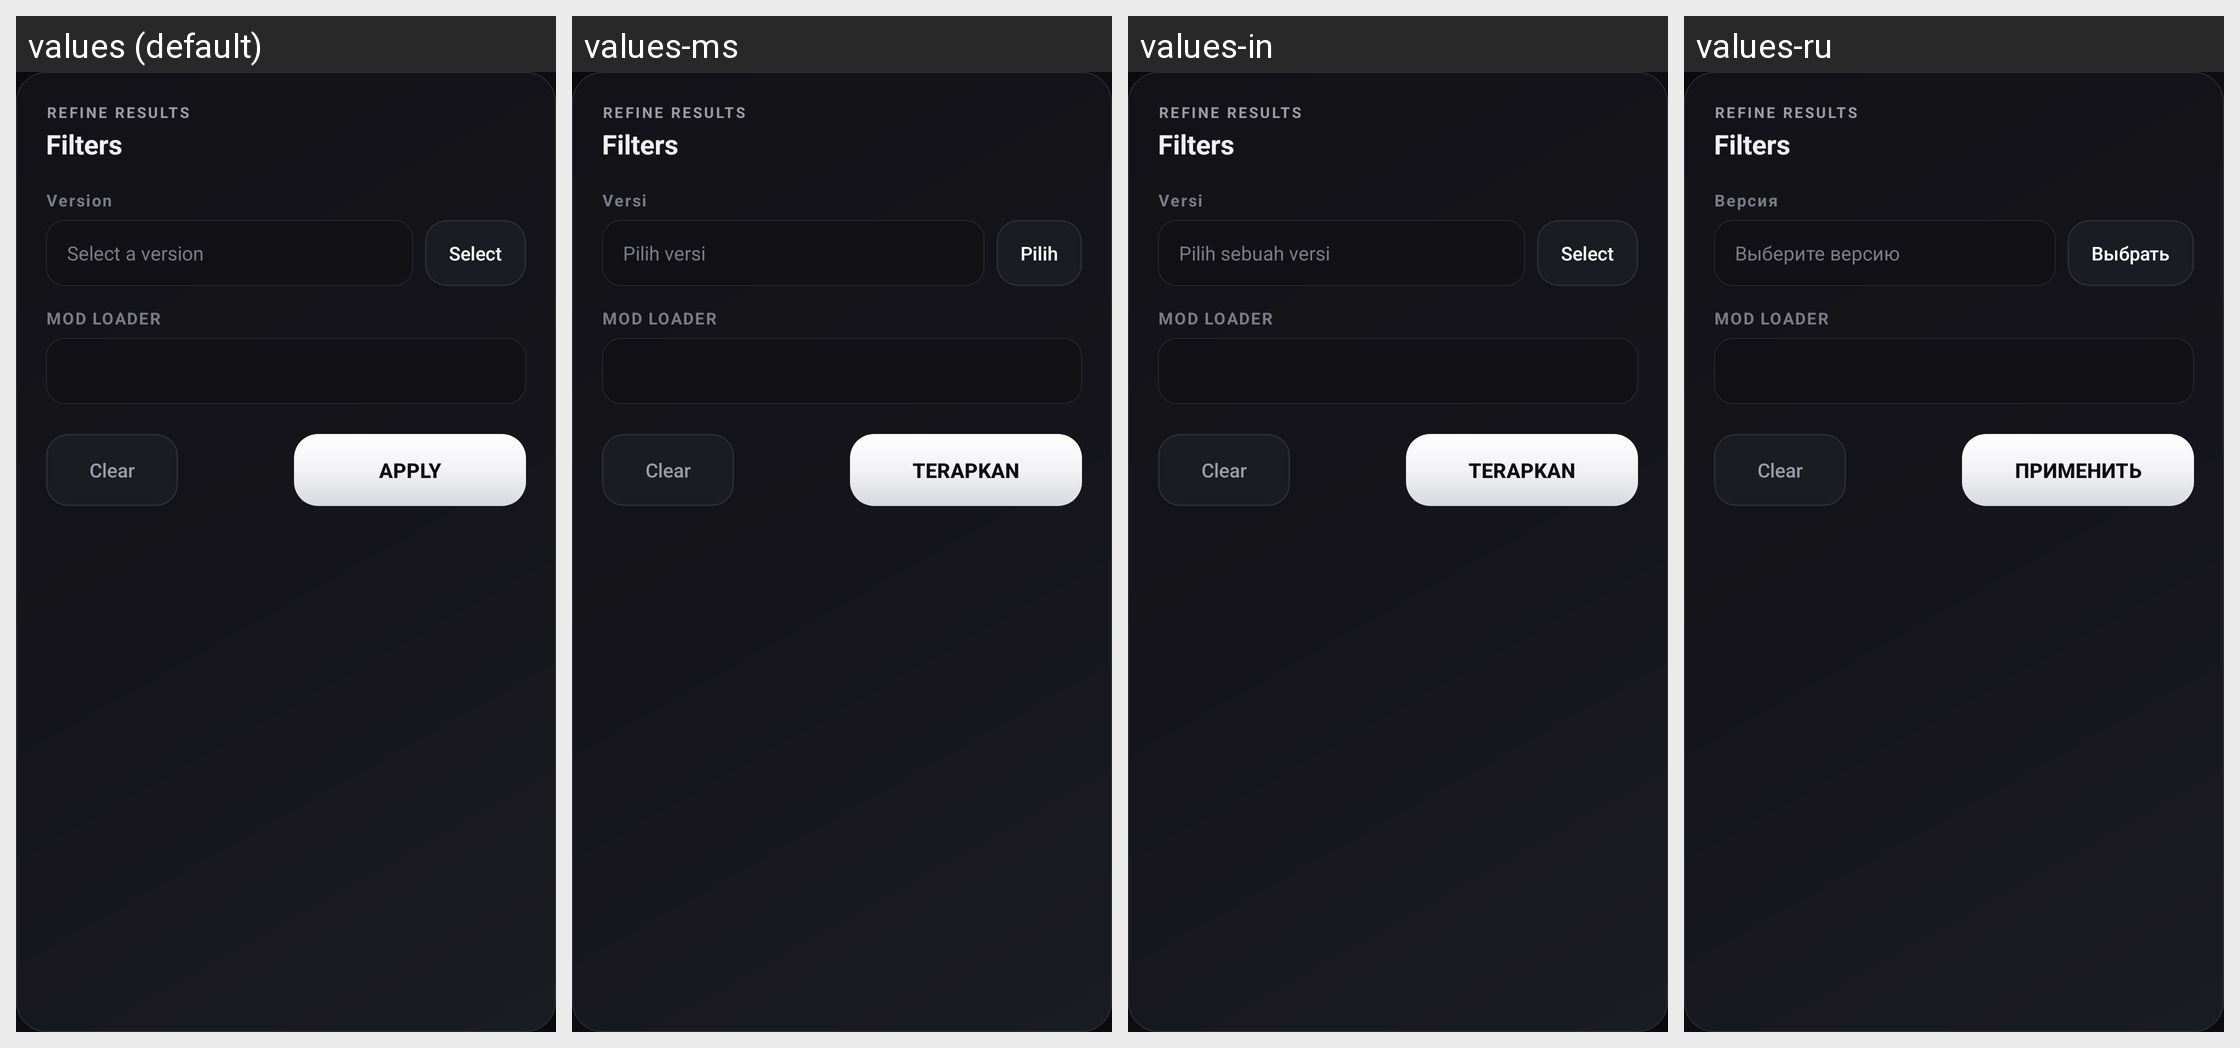

Locale-by-locale string values for the Android screen shown in this grid:
Android screen res/layout/dialog_mod_filters.xml rendered under 4 locales, left to right: values (default), values-ms, values-in, values-ru. Device: Nexus 5 (rendered at 1080×1920; each locale shown at half size, 540×960, under a caption strip naming it); theme AppTheme.
Other locales in the repository, not shown: values-af, values-ar, values-az-rAZ, values-ba, values-bn-rBD, values-bn-rIN, values-ca, values-cs, values-da, values-de, values-el, values-en-rGB, values-es, values-et-rEE, values-fa-rIR, values-fi, values-fil, values-fr, values-hi, values-hu, values-it, values-iw, values-ja, values-kk, values-ko, values-la, values-lol-rAA, values-lt, values-mn-rMN, values-nl, values-no, values-pl, values-pt, values-pt-rBR, values-ro, values-rpr, values-sk-rSK, values-sr, values-sr-rCS, values-sv, values-th, values-tr, values-tt, values-uk, values-vi, values-zh-rCN, values-zh-rTW.
Strings drawn on this screen, with the default value and each locale's value (text and hints the layout hard-codes, and strings that could not be matched under every locale, appear in the picture but are not listed):

browse_filter_eyebrow
  values: REFINE RESULTS
  values-ms: REFINE RESULTS  [not translated; the default value is used]
  values-in: REFINE RESULTS  [not translated; the default value is used]
  values-ru: REFINE RESULTS  [not translated; the default value is used]

browse_filter_title
  values: Filters
  values-ms: Filters  [not translated; the default value is used]
  values-in: Filters  [not translated; the default value is used]
  values-ru: Filters  [not translated; the default value is used]

profiles_profile_version
  values: Version
  values-ms: Versi
  values-in: Versi
  values-ru: Версия

version_select_hint
  values: Select a version
  values-ms: Pilih versi
  values-in: Pilih sebuah versi
  values-ru: Выберите версию

global_select
  values: Select
  values-ms: Pilih
  values-in: Select
  values-ru: Выбрать

browse_filter_loader_label
  values: MOD LOADER
  values-ms: MOD LOADER  [not translated; the default value is used]
  values-in: MOD LOADER  [not translated; the default value is used]
  values-ru: MOD LOADER  [not translated; the default value is used]

browse_filter_clear
  values: Clear
  values-ms: Clear  [not translated; the default value is used]
  values-in: Clear  [not translated; the default value is used]
  values-ru: Clear  [not translated; the default value is used]

generic_apply
  values: Apply
  values-ms: Terapkan
  values-in: Terapkan
  values-ru: Применить
